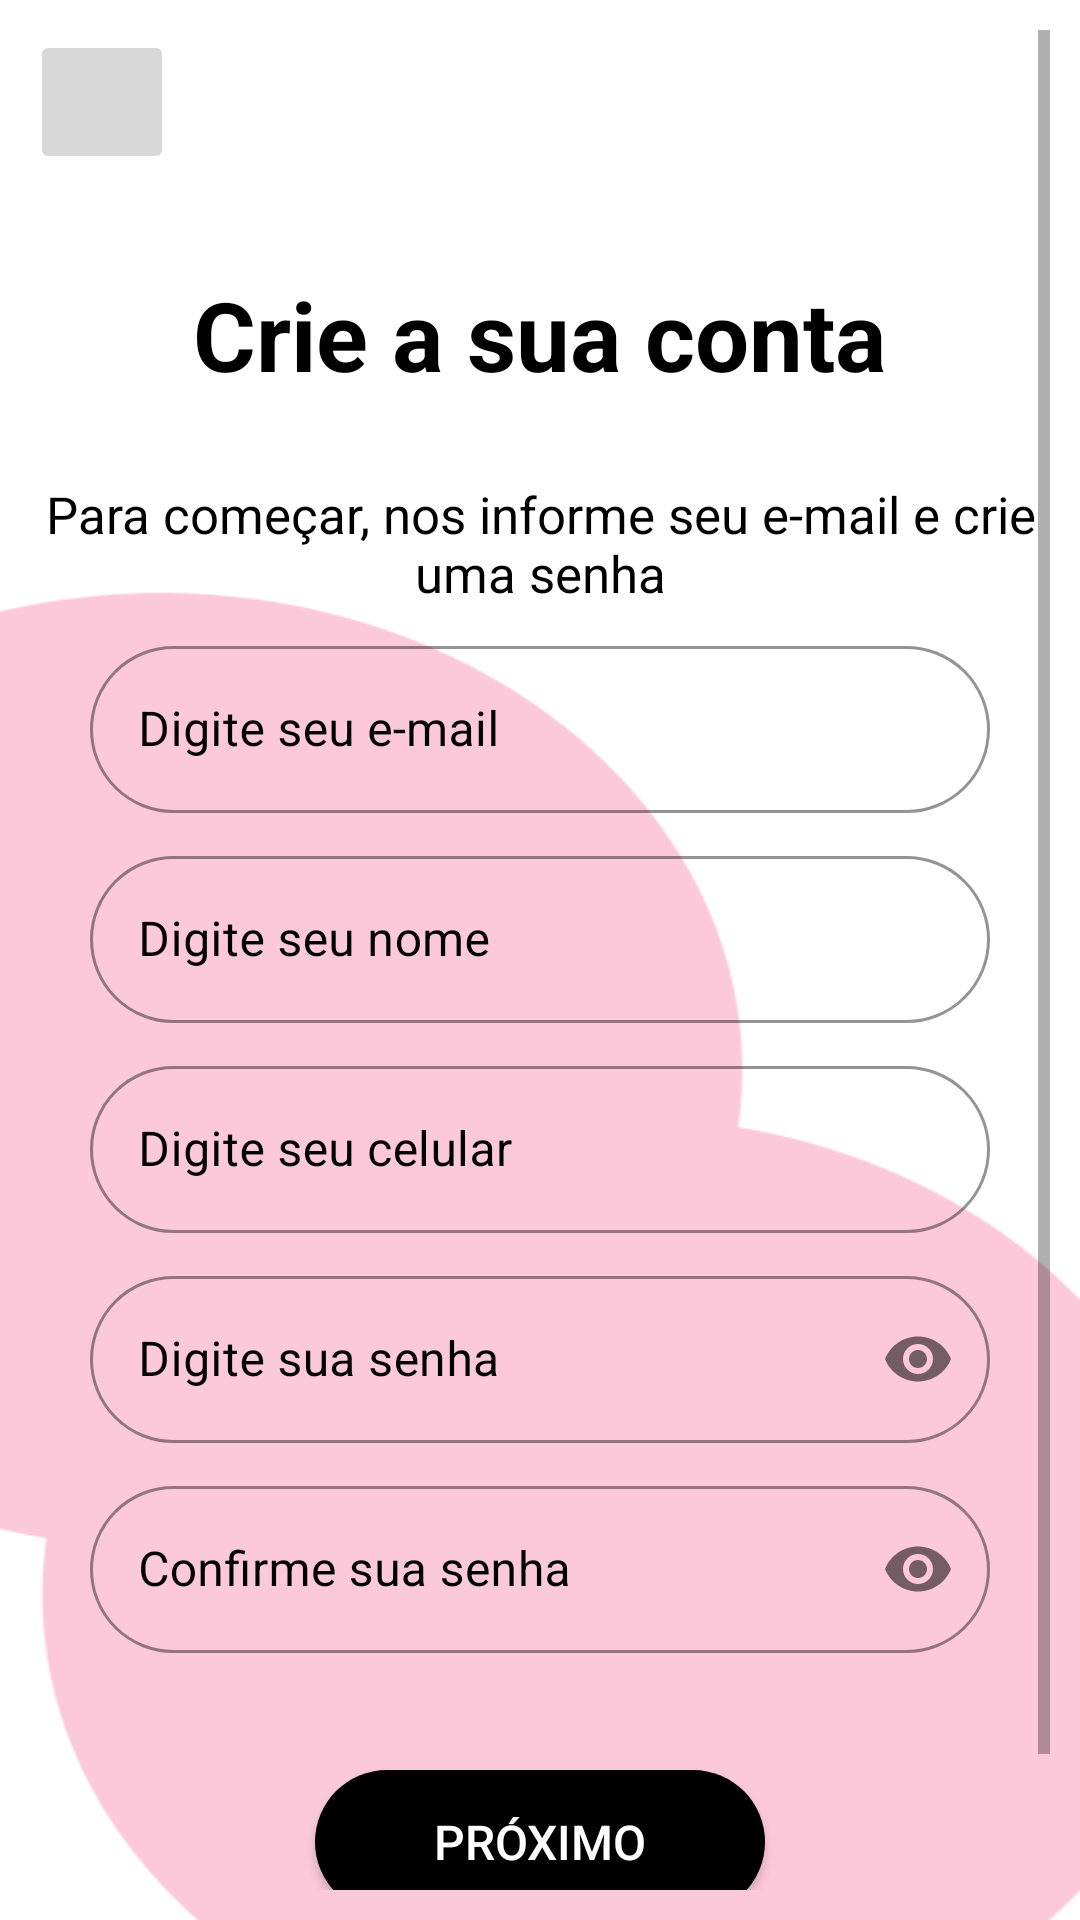

The Android layout XML behind this screen, and the referenced resources:
<!-- AndroidManifest.xml: application theme Theme.TeethKids -->
<!-- res/layout/first_create_account_screen_activity.xml -->
<?xml version="1.0" encoding="utf-8"?>
<RelativeLayout xmlns:android="http://schemas.android.com/apk/res/android"
    xmlns:app="http://schemas.android.com/apk/res-auto"
    xmlns:tools="http://schemas.android.com/tools"
    android:layout_width="match_parent"
    android:layout_height="match_parent"
    android:background="@drawable/pink_balls"
    android:padding="10dp">

    <ScrollView
        android:layout_width="match_parent"
        android:layout_height="match_parent"
        tools:ignore="UselessParent">

        <RelativeLayout
            android:layout_width="match_parent"
            android:layout_height="wrap_content">

            <androidx.appcompat.widget.AppCompatImageButton
                android:id="@+id/btn_go_back"
                android:layout_width="48dp"
                android:layout_height="48dp"
                android:backgroundTint="@color/grey"
                android:importantForAccessibility="no"
                android:src="@drawable/ic_arrow_back" />

            <androidx.appcompat.widget.AppCompatTextView
                android:layout_width="wrap_content"
                android:layout_height="wrap_content"
                android:layout_centerHorizontal="true"
                android:layout_marginTop="80dp"
                android:text="@string/create_your_account"
                android:textColor="@color/black"
                android:textSize="32sp"
                android:textStyle="bold" />

            <androidx.appcompat.widget.AppCompatTextView
                android:layout_width="wrap_content"
                android:layout_height="wrap_content"
                android:layout_centerHorizontal="true"
                android:textAlignment="center"
                android:layout_marginTop="150dp"
                android:text="@string/tv_signin_1"
                android:textSize="17sp"
                android:textColor="@color/black" />

            <com.google.android.material.textfield.TextInputLayout
                android:id="@+id/input_email"
                style="@style/Widget.MaterialComponents.TextInputLayout.OutlinedBox"
                android:layout_width="300dp"
                android:layout_height="wrap_content"
                android:layout_centerHorizontal="true"
                android:layout_marginTop="200dp"
                android:textColorHint="@color/black"
                app:boxCornerRadiusBottomEnd="30dp"
                app:boxCornerRadiusBottomStart="30dp"
                app:boxCornerRadiusTopEnd="30dp"
                app:boxCornerRadiusTopStart="30dp"
                app:boxStrokeColor="@color/black"
                app:hintTextColor="@color/black">

                <com.google.android.material.textfield.TextInputEditText
                    android:id="@+id/edt_input_email"
                    android:layout_width="match_parent"
                    android:layout_height="match_parent"
                    android:hint="@string/type_your_email"
                    android:textColor="@color/black"
                    android:textColorHint="@color/black"
                    android:inputType="text"/>

            </com.google.android.material.textfield.TextInputLayout>

            <com.google.android.material.textfield.TextInputLayout
                android:id="@+id/input_name"
                style="@style/Widget.MaterialComponents.TextInputLayout.OutlinedBox"
                android:layout_width="300dp"
                android:layout_height="wrap_content"
                android:layout_centerHorizontal="true"
                android:layout_marginTop="270dp"
                android:textColorHint="@color/black"
                app:boxCornerRadiusBottomEnd="30dp"
                app:boxCornerRadiusBottomStart="30dp"
                app:boxCornerRadiusTopEnd="30dp"
                app:boxCornerRadiusTopStart="30dp"
                app:boxStrokeColor="@color/black"
                app:hintTextColor="@color/black">

                <com.google.android.material.textfield.TextInputEditText
                    android:id="@+id/edt_input_name"
                    android:layout_width="match_parent"
                    android:layout_height="match_parent"
                    android:hint="@string/type_your_name"
                    android:textColor="@color/black"
                    android:textColorHint="@color/black"
                    android:inputType="text"/>

            </com.google.android.material.textfield.TextInputLayout>

            <com.google.android.material.textfield.TextInputLayout
                android:id="@+id/input_phone"
                style="@style/Widget.MaterialComponents.TextInputLayout.OutlinedBox"
                android:layout_width="300dp"
                android:layout_height="wrap_content"
                android:layout_centerHorizontal="true"
                android:layout_marginTop="340dp"
                android:textColorHint="@color/black"
                app:boxCornerRadiusBottomEnd="30dp"
                app:boxCornerRadiusBottomStart="30dp"
                app:boxCornerRadiusTopEnd="30dp"
                app:boxCornerRadiusTopStart="30dp"
                app:boxStrokeColor="@color/black"
                app:hintTextColor="@color/black">

                <com.google.android.material.textfield.TextInputEditText
                    android:id="@+id/edt_input_phone"
                    android:layout_width="match_parent"
                    android:layout_height="match_parent"
                    android:hint="@string/type_your_phone"
                    android:textColor="@color/black"
                    android:textColorHint="@color/black"
                    android:inputType="phone"/>

            </com.google.android.material.textfield.TextInputLayout>

            <com.google.android.material.textfield.TextInputLayout
                android:id="@+id/input_password"
                style="@style/Widget.MaterialComponents.TextInputLayout.OutlinedBox"
                android:layout_width="300dp"
                android:layout_height="wrap_content"
                android:layout_centerHorizontal="true"
                android:layout_marginTop="410dp"
                android:textColorHint="@color/black"
                app:boxCornerRadiusBottomEnd="30dp"
                app:boxCornerRadiusBottomStart="30dp"
                app:boxCornerRadiusTopEnd="30dp"
                app:boxCornerRadiusTopStart="30dp"
                app:boxStrokeColor="@color/black"
                app:hintTextColor="@color/black"
                app:passwordToggleEnabled="true">

                <com.google.android.material.textfield.TextInputEditText
                    android:id="@+id/edt_input_password"
                    android:layout_width="match_parent"
                    android:layout_height="match_parent"
                    android:hint="@string/type_your_new_password"
                    android:textColor="@color/black"
                    android:textColorHint="@color/black"
                    android:inputType="textPassword"/>

            </com.google.android.material.textfield.TextInputLayout>

            <com.google.android.material.textfield.TextInputLayout
                android:id="@+id/input_confirm_password"
                style="@style/Widget.MaterialComponents.TextInputLayout.OutlinedBox"
                android:layout_width="300dp"
                android:layout_height="wrap_content"
                android:layout_centerHorizontal="true"
                android:layout_marginTop="480dp"
                android:textColorHint="@color/black"
                app:boxCornerRadiusBottomEnd="30dp"
                app:boxCornerRadiusBottomStart="30dp"
                app:boxCornerRadiusTopEnd="30dp"
                app:boxCornerRadiusTopStart="30dp"
                app:boxStrokeColor="@color/black"
                app:hintTextColor="@color/black"
                app:passwordToggleEnabled="true">

                <com.google.android.material.textfield.TextInputEditText
                    android:id="@+id/edt_confirm_password"
                    android:layout_width="match_parent"
                    android:layout_height="match_parent"
                    android:hint="@string/confirm_password"
                    android:textColor="@color/black"
                    android:textColorHint="@color/black"
                    android:inputType="textPassword"/>

            </com.google.android.material.textfield.TextInputLayout>

            <androidx.appcompat.widget.AppCompatButton
                android:id="@+id/btn_continue"
                android:layout_width="150dp"
                android:layout_height="wrap_content"
                android:layout_centerHorizontal="true"
                android:layout_marginTop="580dp"
                android:background="@drawable/rounded_corner"
                android:text="@string/next"
                android:textColor="@color/white"
                android:textSize="16sp" />

            <androidx.appcompat.widget.AppCompatTextView
                android:layout_width="wrap_content"
                android:layout_height="wrap_content"
                android:layout_centerHorizontal="true"
                android:layout_marginTop="650dp"
                android:text="@string/step_1_of_3"
                android:textColor="@color/black" />

        </RelativeLayout>
    </ScrollView>
</RelativeLayout>
<!-- resources referenced by this layout -->
<resources>
  <color name="black">#FF000000</color>
  <color name="grey">#D8D8D8</color>
  <color name="white">#FFFFFFFF</color>
  <!-- drawable pink_balls: png bitmap (drawable, 9357 bytes) -->
  <!-- drawable rounded_corner (drawable) -->
  <?xml version="1.0" encoding="utf-8"?>
  <shape xmlns:android="http://schemas.android.com/apk/res/android">
      <corners  android:radius="50dp" />
      <solid android:color="@color/black" />
  </shape>
  <string name="confirm_password">Confirme sua senha</string>
  <string name="create_your_account">Crie a sua conta</string>
  <string name="next">Próximo</string>
  <string name="step_1_of_3" tools:ignore="TypographyFractions">Etapa 1/3</string>
  <string name="tv_signin_1">Para começar, nos informe seu e-mail e crie uma senha</string>
  <string name="type_your_email">Digite seu e-mail</string>
  <string name="type_your_name">Digite seu nome</string>
  <string name="type_your_new_password">Digite sua senha</string>
  <string name="type_your_phone">Digite seu celular</string>
  <style name="Theme.TeethKids" parent="Theme.MaterialComponents.DayNight.DarkActionBar">
          
          <item name="colorPrimary">@color/black</item>
          <item name="colorPrimaryVariant">@color/black</item>
          <item name="colorOnPrimary">@color/white</item>
          
          <item name="colorSecondary">@color/white</item>
          <item name="colorSecondaryVariant">@color/white</item>
          <item name="colorOnSecondary">@color/black</item>
          
          <item name="android:statusBarColor">?attr/colorPrimaryVariant</item>
          
      </style>
</resources>
